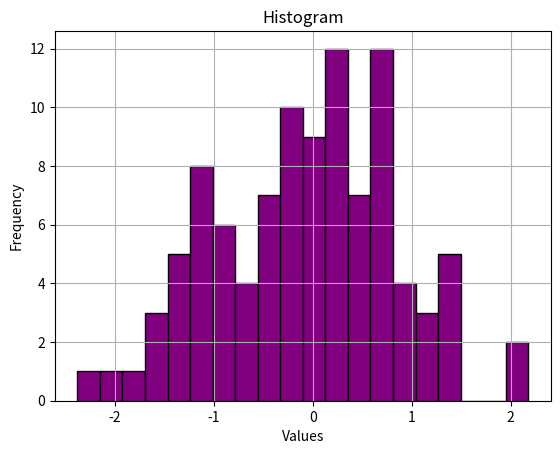

The matplotlib source for this figure:
import matplotlib.pyplot as plt
import numpy as np

print("S115 BIJAL TRIPATHI")

data = np.random.randn(100)

plt.hist(data, bins=20, color="purple", edgecolor="black")

plt.title("Histogram")
plt.xlabel("Values")
plt.ylabel("Frequency")

plt.grid(True)
plt.show()
